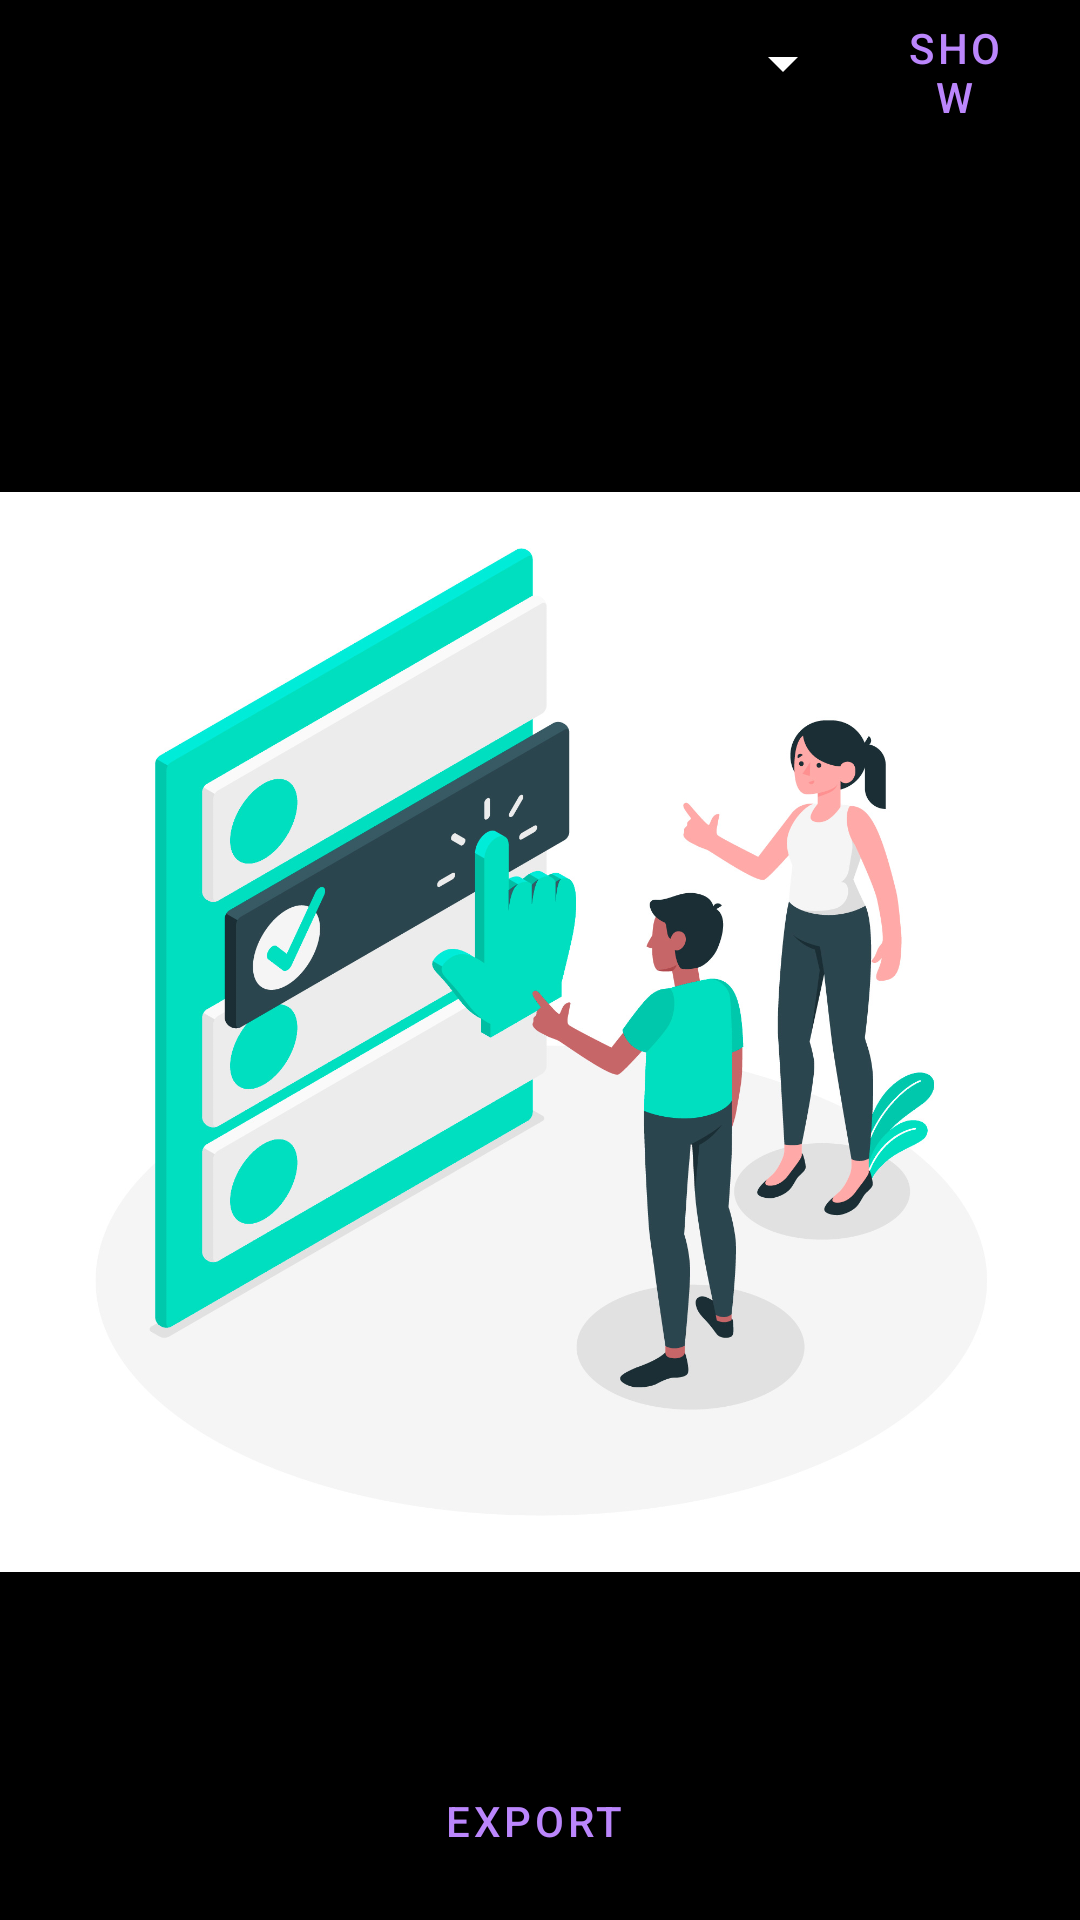

Android layout source for this screen:
<!-- AndroidManifest.xml: application theme Theme.EzManager -->
<!-- res/layout/fragment_previous_transaction.xml -->
<?xml version="1.0" encoding="utf-8"?>
<RelativeLayout xmlns:android="http://schemas.android.com/apk/res/android"
    xmlns:app="http://schemas.android.com/apk/res-auto"
    xmlns:tools="http://schemas.android.com/tools"
    android:layout_width="match_parent"
    android:layout_marginTop="5dp"
    android:layout_height="match_parent"
    android:background="@color/black"
    tools:context=".fragment.finance.PreviousTransactionFragment">


    <Spinner
        android:id="@+id/statsSpinner"
        android:layout_width="280dp"
        android:layout_height="42dp"
        android:layout_marginLeft="5dp"
        android:backgroundTint="@color/white"
        android:entries="@array/stats_menu" />

    <Button
        android:id="@+id/btnShowStats"
        style="@style/Widget.MaterialComponents.Button.OutlinedButton.Icon"
        android:layout_width="fill_parent"
        android:layout_height="wrap_content"
        android:layout_marginRight="5dp"
        android:layout_toRightOf="@id/statsSpinner"
        android:text="show" />

    <androidx.recyclerview.widget.RecyclerView
        android:id="@+id/recyclerViewStats"
        android:layout_width="match_parent"
        android:layout_height="fill_parent"
        android:layout_above="@id/btnExport"
        android:layout_below="@id/btnShowStats" />
    <Button
        android:id="@+id/btnExport"
        android:layout_marginHorizontal="10dp"
        android:layout_marginVertical="2dp"
        android:layout_width="match_parent"
        android:layout_alignParentBottom="true"
        android:layout_height="62dp"
        android:text="Export"
        android:backgroundTint="@color/white"
        android:elevation="2dp"
        style="@style/Widget.MaterialComponents.Button.OutlinedButton.Icon"
        />
    <RelativeLayout
        android:id="@+id/noOptionSelectedView"
        android:layout_width="match_parent"
        android:layout_height="fill_parent"
        android:layout_below="@+id/btnShowStats">

        <ImageView
            android:layout_width="match_parent"
            android:layout_height="fill_parent"
            android:layout_centerInParent="true"
            android:contentDescription="@string/no_item_selected"
            android:src="@drawable/select_option" />

    </RelativeLayout>

</RelativeLayout>
<!-- resources referenced by this layout -->
<resources>
  <string-array name="stats_menu">
          <item>Choose Option:</item>
          <item>last week</item>
          <item>Current month</item>
      </string-array>
  <!-- drawable select_option: png bitmap (drawable, 64809 bytes) -->
  <string name="no_item_selected">NO item selected</string>
  <style name="Theme.EzManager" parent="Theme.MaterialComponents.DayNight.NoActionBar">
          
          <item name="colorPrimary">@color/purple_200</item>
          <item name="colorPrimaryVariant">@color/purple_700</item>
          <item name="colorOnPrimary">@color/black</item>
          
          <item name="colorSecondary">@color/teal_200</item>
          <item name="colorSecondaryVariant">@color/teal_200</item>
          <item name="colorOnSecondary">@color/black</item>
          
          <item name="android:statusBarColor" tools:targetApi="l">?attr/colorPrimaryVariant</item>
          
      </style>
  <!-- not gathered from this repository: default colours our renderer supplied (Android Studio template values) -->
  <color name="purple_200">#FFBB86FC</color>
  <color name="purple_700">#FF3700B3</color>
  <color name="teal_200">#FF03DAC5</color>
  <color name="black">#FF000000</color>
  <color name="white">#FFFFFFFF</color>
</resources>
